Image classification data set "Set_X" (quachtandat/chuyen_de_cong_nghe on GitHub). Class labels (4): lan hac vy orchid, hoa long den flower, hoa man flower, hoa sung flower.

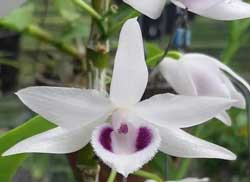
Label: lan hac vy orchid

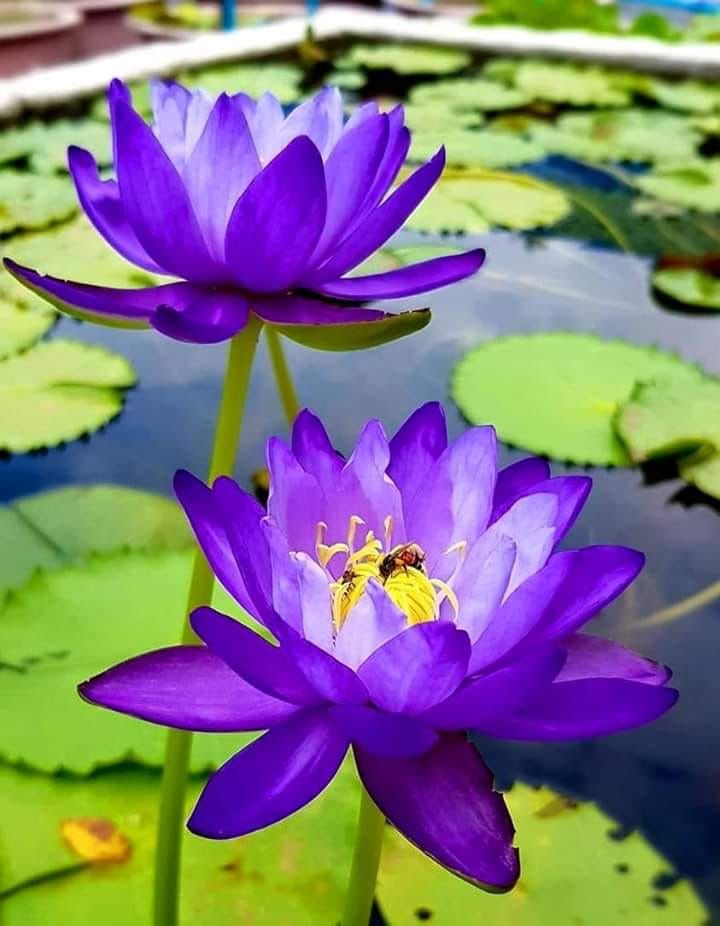
Label: hoa sung flower

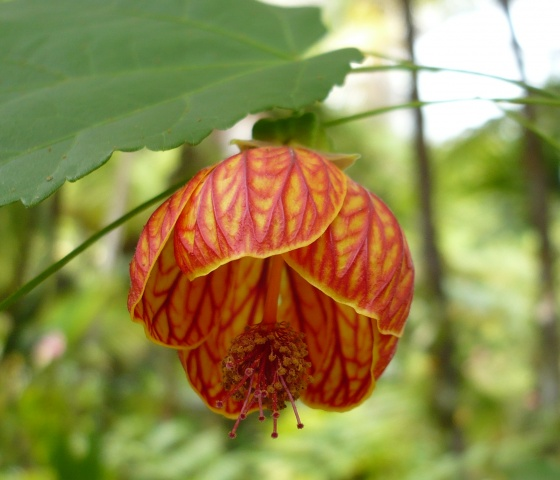
Label: hoa long den flower

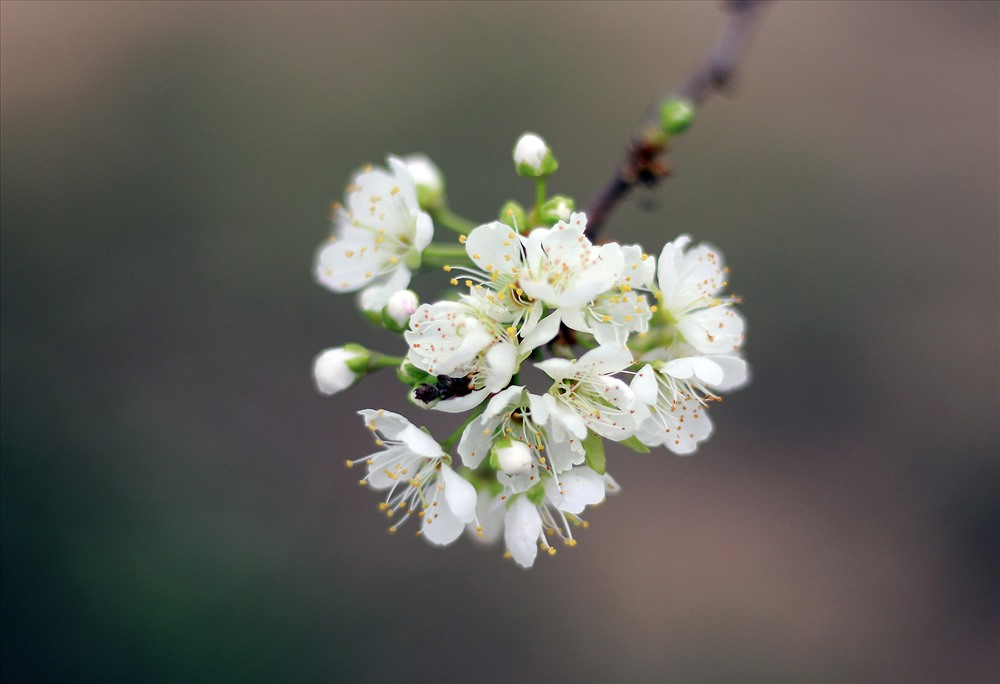
Label: hoa man flower

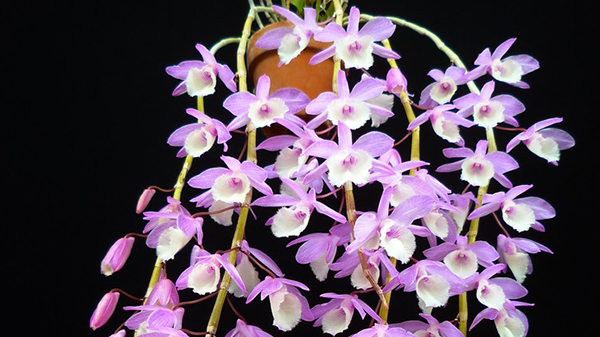
Label: lan hac vy orchid

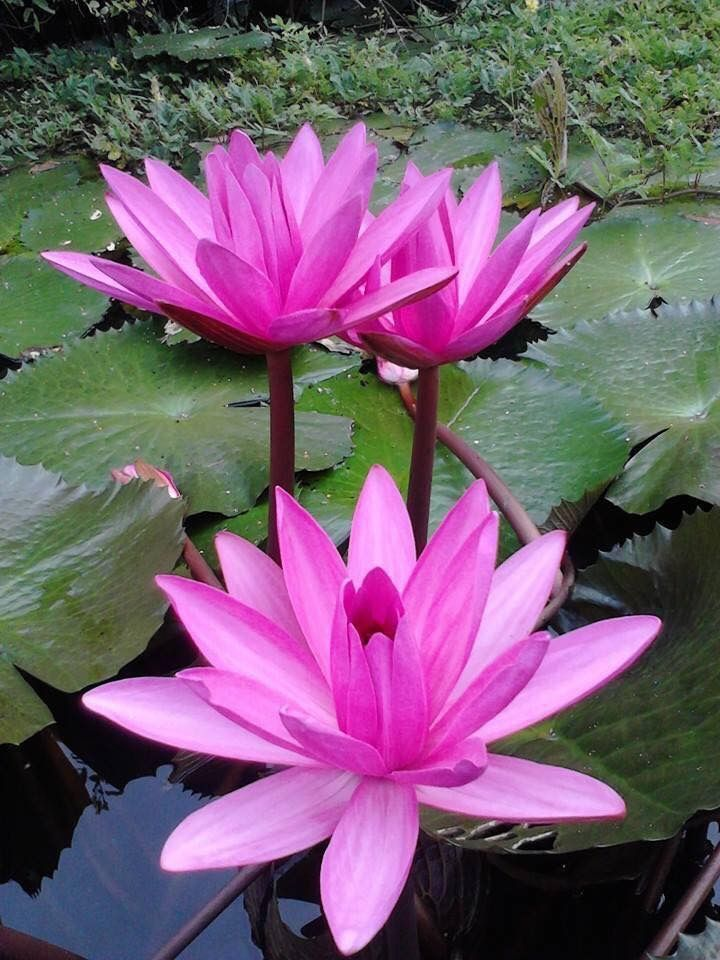
Label: hoa sung flower
